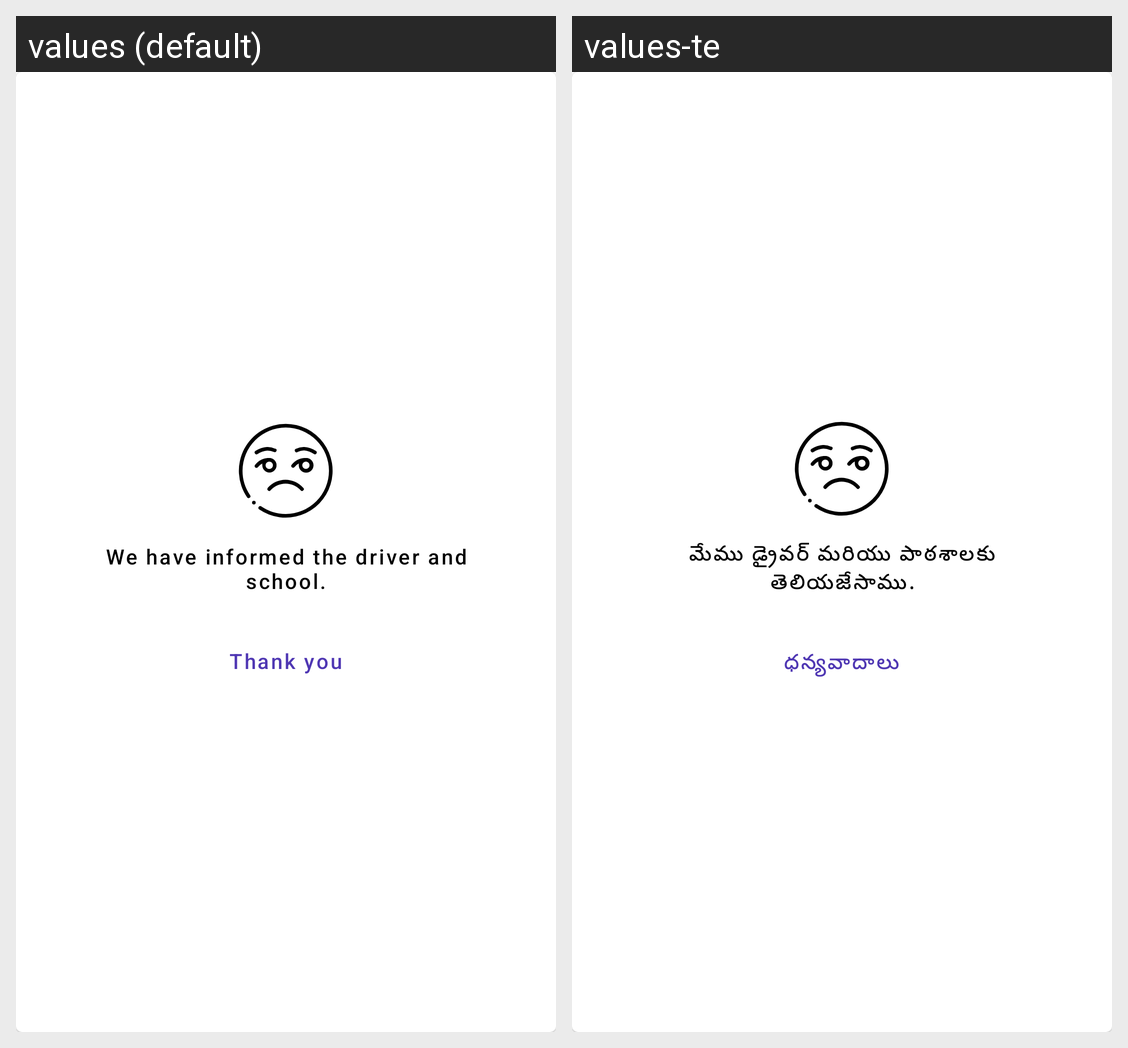

Strings drawn on this Android screen and how each of the app's shown locales translates them:
Android screen res/layout/dialog_child_not_arrived.xml rendered under 2 locales, left to right: values (default), values-te. Device: Nexus 5 (rendered at 1080×1920; each locale shown at half size, 540×960, under a caption strip naming it); theme Theme.SchoolManager.NoActionBar.
Strings drawn on this screen, with the default value and each locale's value (text and hints the layout hard-codes, and strings that could not be matched under every locale, appear in the picture but are not listed):

we_have_informed_the_driver_and_school
  values: We have informed the driver and school.
  values-te: మేము డ్రైవర్ మరియు పాఠశాలకు తెలియజేసాము.

thank_you
  values: Thank you
  values-te: ధన్యవాదాలు
